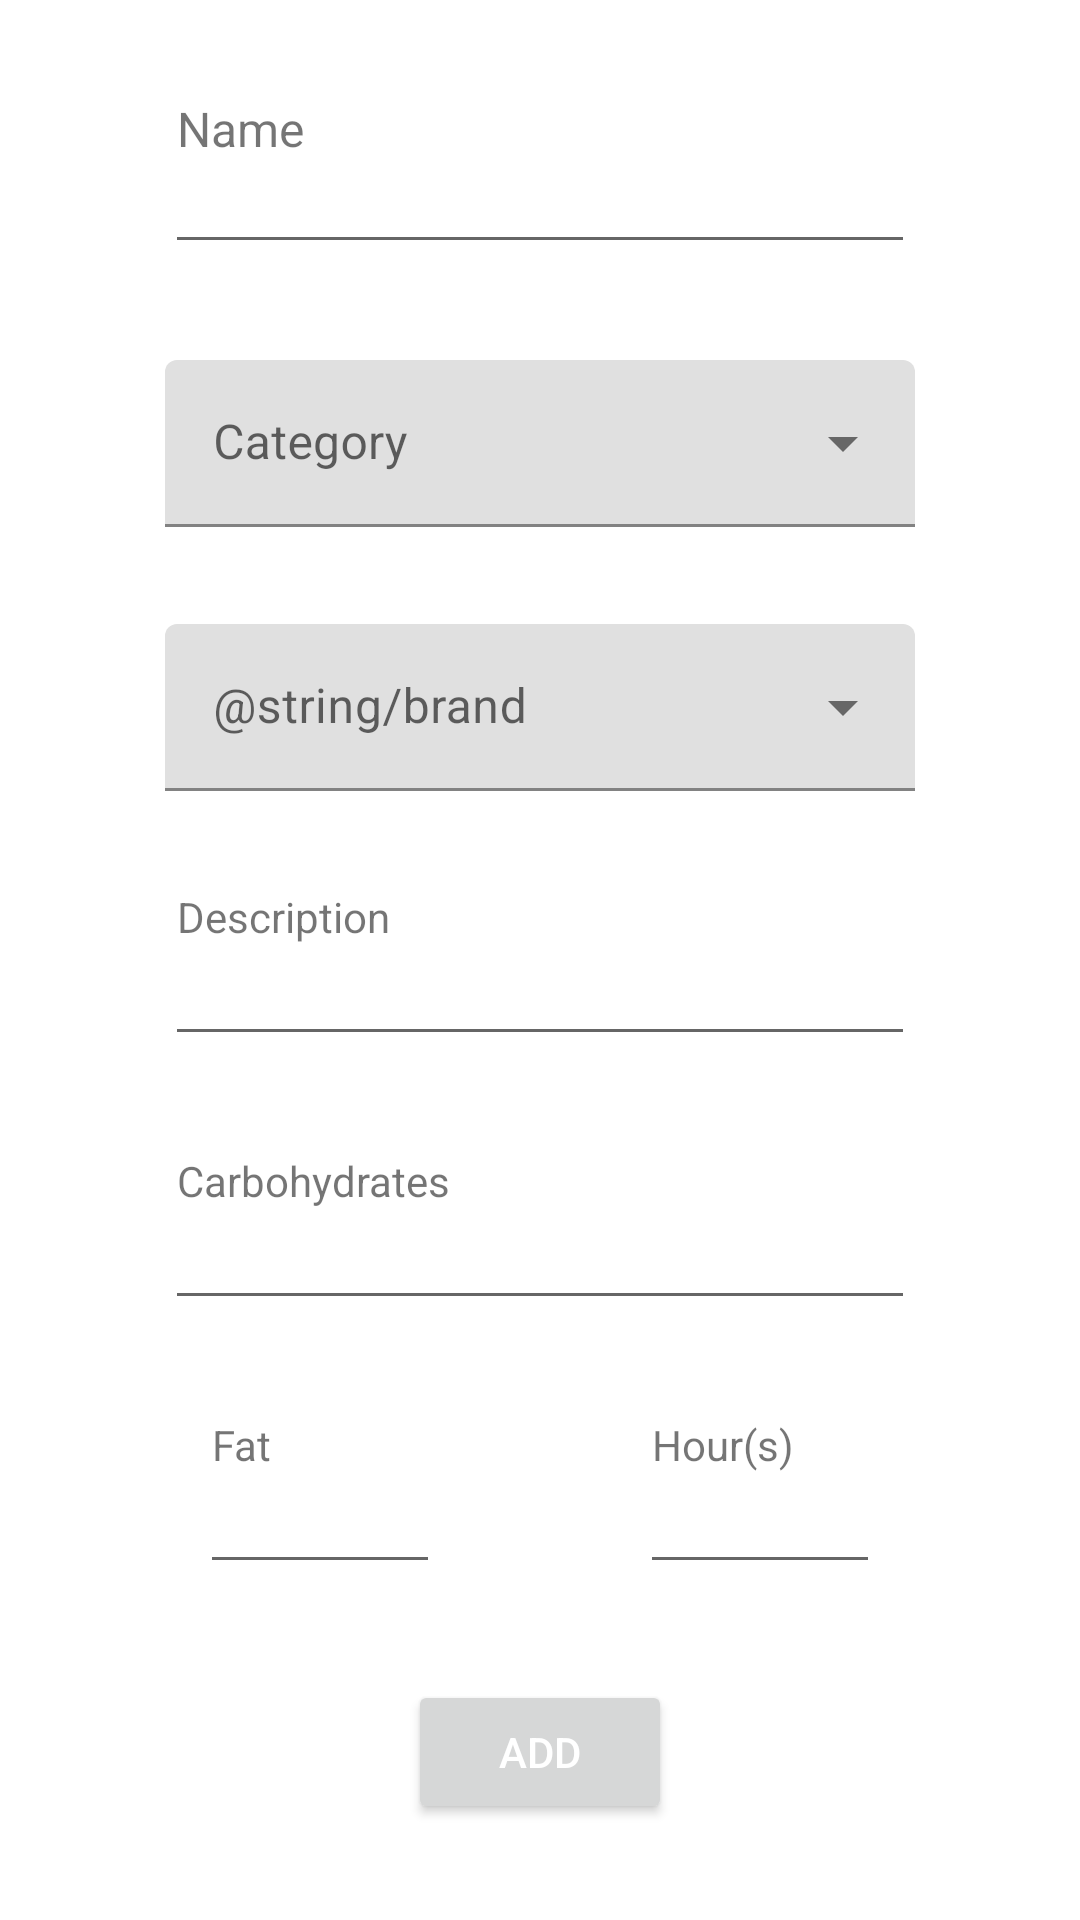

The Android layout XML behind this screen, and the referenced resources:
<!-- AndroidManifest.xml: application theme Theme.DiabCalc -->
<!-- res/layout/activity_add.xml -->
<?xml version="1.0" encoding="utf-8"?>
<androidx.constraintlayout.widget.ConstraintLayout xmlns:android="http://schemas.android.com/apk/res/android"
    xmlns:app="http://schemas.android.com/apk/res-auto"
    xmlns:tools="http://schemas.android.com/tools"
    android:layout_width="match_parent"
    android:layout_height="match_parent"
    tools:context=".AddActivity">

    <TextView
        android:id="@+id/nameReadable"
        android:layout_width="250dp"
        android:layout_height="56dp"
        android:textSize="16sp"
        android:text="@string/name"
        android:importantForAutofill="no"
        android:inputType="none"
        android:textColorHint="#757575"
        android:paddingStart="4dp"
        app:layout_constraintTop_toTopOf="parent"
        app:layout_constraintBottom_toTopOf="@+id/category_menu"
        app:layout_constraintStart_toStartOf="parent"
        android:labelFor="@id/name"
        app:layout_constraintEnd_toEndOf="parent"
        tools:ignore="RtlSymmetry" />

    <EditText
        android:id="@+id/name"
        android:layout_width="250dp"
        android:layout_height="56dp"
        android:importantForAutofill="no"
        android:inputType="text"
        android:clickable="false"
        android:textColorHint="#757575"
        app:layout_constraintBottom_toTopOf="@+id/category_menu"
        app:layout_constraintEnd_toEndOf="parent"
        app:layout_constraintStart_toStartOf="parent"
        app:layout_constraintTop_toTopOf="parent"
        tools:ignore="DuplicateSpeakableTextCheck" />

    <com.google.android.material.textfield.TextInputLayout
        android:id="@+id/category_menu"
        style="@style/Widget.MaterialComponents.TextInputLayout.FilledBox.ExposedDropdownMenu"
        android:layout_width="250dp"
        android:layout_height="56dp"
        android:hint="@string/category"
        app:layout_constraintTop_toBottomOf="@+id/name"
        app:layout_constraintBottom_toTopOf="@+id/brand_menu"
        app:layout_constraintStart_toStartOf="parent"
        app:layout_constraintEnd_toEndOf="parent"
        tools:ignore="MissingConstraints">

        <AutoCompleteTextView
            android:id="@+id/categoryText"
            android:layout_width="match_parent"
            android:layout_height="wrap_content"
            android:inputType="text"
            android:textColorHint="#616161"
            tools:ignore="TextContrastCheck" />

    </com.google.android.material.textfield.TextInputLayout>

    <com.google.android.material.textfield.TextInputLayout
        android:id="@+id/brand_menu"
        style="@style/Widget.MaterialComponents.TextInputLayout.FilledBox.ExposedDropdownMenu"
        android:layout_width="250dp"
        android:layout_height="56dp"
        android:hint="@string/brand"
        app:layout_constraintTop_toBottomOf="@+id/category_menu"
        app:layout_constraintBottom_toTopOf="@+id/description"
        app:layout_constraintStart_toStartOf="parent"
        app:layout_constraintEnd_toEndOf="parent"
        tools:ignore="MissingConstraints">

        <AutoCompleteTextView
            android:id="@+id/brandText"
            android:layout_width="match_parent"
            android:layout_height="wrap_content"
            android:inputType="text"
            android:textColorHint="#616161"
            tools:ignore="TextContrastCheck" />

    </com.google.android.material.textfield.TextInputLayout>

    <TextView
        android:id="@+id/descriptionReadable"
        android:layout_width="250dp"
        android:layout_height="56dp"
        android:text="@string/description"
        android:importantForAutofill="no"
        android:inputType="none"
        android:paddingStart="4dp"
        android:labelFor="@+id/description"
        android:textColorHint="#757575"
        app:layout_constraintTop_toBottomOf="@+id/brand_menu"
        app:layout_constraintBottom_toTopOf="@+id/carbohydrates"
        app:layout_constraintStart_toStartOf="parent"
        app:layout_constraintEnd_toEndOf="parent"
        tools:ignore="RtlSymmetry" />

    <EditText
        android:id="@+id/description"
        android:layout_width="250dp"
        android:layout_height="56dp"
        android:importantForAutofill="no"
        android:inputType="text"
        android:clickable="false"
        android:textColorHint="#757575"
        app:layout_constraintTop_toBottomOf="@+id/brand_menu"
        app:layout_constraintBottom_toTopOf="@+id/carbohydrates"
        app:layout_constraintStart_toStartOf="parent"
        app:layout_constraintEnd_toEndOf="parent" />

    <TextView
        android:id="@+id/carbohydratesReadable"
        android:text="@string/carbohydrates"
        android:layout_width="250dp"
        android:layout_height="56dp"
        android:importantForAutofill="no"
        android:inputType="none"
        android:paddingStart="4dp"
        android:clickable="false"
        android:labelFor="@+id/carbohydrates"
        android:textColorHint="#757575"
        app:layout_constraintTop_toBottomOf="@+id/description"
        app:layout_constraintBottom_toTopOf="@+id/fat"
        app:layout_constraintStart_toStartOf="parent"
        app:layout_constraintEnd_toEndOf="parent"
        tools:ignore="RtlSymmetry" />

    <EditText
        android:id="@+id/carbohydrates"
        android:layout_width="250dp"
        android:layout_height="56dp"
        android:importantForAutofill="no"
        android:inputType="numberDecimal"
        android:textColorHint="#757575"
        android:clickable="false"
        app:layout_constraintTop_toBottomOf="@+id/description"
        app:layout_constraintBottom_toTopOf="@+id/fat"
        app:layout_constraintStart_toStartOf="parent"
        app:layout_constraintEnd_toEndOf="parent" />

    <TextView
        android:id="@+id/fatReadable"
        android:text="@string/fat"
        android:layout_width="80dp"
        android:layout_height="56dp"
        android:importantForAutofill="no"
        android:inputType="none"
        android:textColorHint="#757575"
        android:labelFor="@+id/fat"
        android:paddingStart="4dp"
        app:layout_constraintTop_toBottomOf="@+id/carbohydrates"
        app:layout_constraintBottom_toTopOf="@+id/addFoodToDB"
        app:layout_constraintStart_toStartOf="parent"
        app:layout_constraintEnd_toStartOf="@+id/hour"
        tools:ignore="RtlSymmetry" />

    <EditText
        android:id="@+id/fat"
        android:layout_width="80dp"
        android:layout_height="56dp"
        android:importantForAutofill="no"
        android:inputType="numberDecimal"
        android:clickable="false"
        android:textColorHint="#757575"
        app:layout_constraintTop_toBottomOf="@+id/carbohydrates"
        app:layout_constraintBottom_toTopOf="@+id/addFoodToDB"
        app:layout_constraintStart_toStartOf="parent"
        app:layout_constraintEnd_toStartOf="@+id/hour" />

    <TextView
        android:id="@+id/hourReadable"
        android:layout_width="80dp"
        android:layout_height="56dp"
        android:text="@string/hour"
        android:importantForAutofill="no"
        android:inputType="none"
        android:textColorHint="#757575"
        android:labelFor="@id/hour"
        android:paddingStart="4dp"
        app:layout_constraintTop_toBottomOf="@+id/carbohydrates"
        app:layout_constraintBottom_toTopOf="@+id/addFoodToDB"
        app:layout_constraintStart_toEndOf="@+id/fat"
        app:layout_constraintEnd_toEndOf="parent"
        tools:ignore="RtlSymmetry" />

    <EditText
        android:id="@+id/hour"
        android:layout_width="80dp"
        android:layout_height="56dp"
        android:importantForAutofill="no"
        android:inputType="numberDecimal"
        android:clickable="false"
        android:textColorHint="#757575"
        app:layout_constraintTop_toBottomOf="@+id/carbohydrates"
        app:layout_constraintBottom_toTopOf="@+id/addFoodToDB"
        app:layout_constraintStart_toEndOf="@+id/fat"
        app:layout_constraintEnd_toEndOf="parent" />

    <Button
        android:id="@+id/addFoodToDB"
        android:layout_width="wrap_content"
        android:layout_height="wrap_content"
        android:text="@string/add"
        android:textColor="#FFFFFF"
        app:layout_constraintTop_toBottomOf="@+id/hour"
        app:layout_constraintBottom_toBottomOf="parent"
        app:layout_constraintStart_toStartOf="parent"
        app:layout_constraintEnd_toEndOf="parent"/>

</androidx.constraintlayout.widget.ConstraintLayout>
<!-- resources referenced by this layout -->
<resources>
  <string name="add">Add</string>
  <string name="brand">Μάρκα</string>
  <string name="carbohydrates">Carbohydrates</string>
  <string name="category">Category</string>
  <string name="description">Description</string>
  <string name="fat">Fat</string>
  <string name="hour">Hour(s)</string>
  <string name="name">Name</string>
  <style name="Theme.DiabCalc" parent="Theme.MaterialComponents.DayNight.DarkActionBar">
          
          <item name="colorPrimary">@color/cyan</item>
          <item name="colorPrimaryVariant">@color/darker_cyan</item>
          <item name="colorOnPrimary">@color/white</item>
          
          <item name="colorSecondary">@color/much_darker_cyan</item>
          <item name="colorSecondaryVariant">@color/gray</item>
          <item name="colorOnSecondary">@color/black</item>
          
          <item name="android:statusBarColor" tools:targetApi="l">?attr/colorPrimaryVariant</item>
          
      </style>
  <color name="cyan">#3DBFDC</color>
  <color name="darker_cyan">#3D85DC</color>
  <color name="white">#FFFFFFFF</color>
  <color name="much_darker_cyan">#3F53B5</color>
  <color name="gray">#757575</color>
  <color name="black">#FF000000</color>
</resources>
